The GitHub repository negiadventures/traffic-sign-detect-and-recognize contains a labelled image folder "dataset" with 44 categories: bicycle and pedestrian, bicycle route, block ahead, bus only, bus stop, do not block, do not enter, end school zone, exit only, height limit, hospital, left lane must, left on green arrow only, no access, no left turn, no parking, no pedestrian, no right turn, no trucks, no turn on red, no u-turn, one way, one way left, one way right, only two way, parking, pedestrian crossing, right or through, road construction ahead, road work ahead, school, slight left, speed limit 18, speed limit 20, speed limit 25, speed limit 27, speed limit 30, speed limit 40, stop, traffic light, u-turn permitted ahead, watch for motorcycles, workers ahead, yield. Examples follow, each with its label.

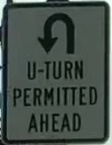
Label: u-turn permitted ahead

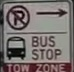
Label: bus stop

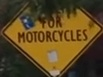
Label: watch for motorcycles

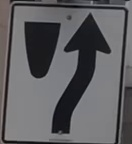
Label: block ahead

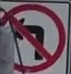
Label: no left turn

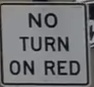
Label: no turn on red
